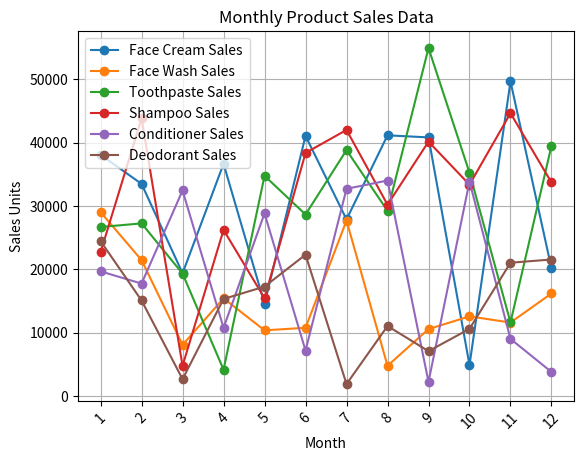
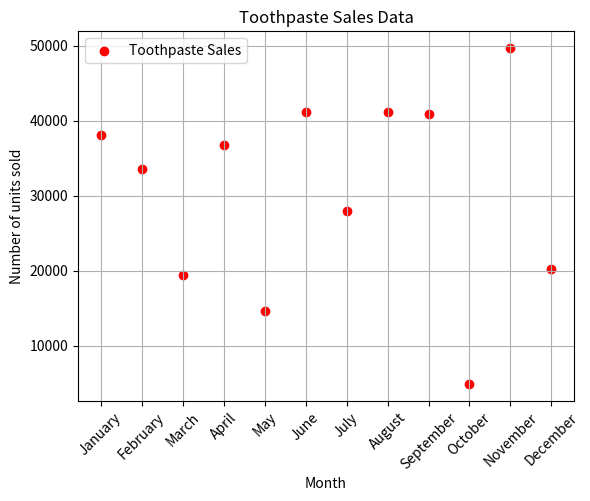

These charts were generated, in order, by the following Python code:
import matplotlib.pyplot as plt
import numpy as np

products = ['Face Cream', 'Face Wash', 'Toothpaste', 'Shampoo', 'Conditioner', 'Deodorant']
months = ['January', 'February', 'March', 'April', 'May', 'June', 'July', 'August', 'September', 'October', 'November', 'December']

#product sales
# Face_Cream_sales = [2500, 2700, 3000, 2800, 3200, 4000, 4200, 3800, 3600, 3900, 4100, 4500]
# Face_Wash_sales = [1500, 1600, 1700, 1800, 1900, 2000, 2100, 2200, 2300, 2400, 2500, 2600]
# Toothpaste_sales = [3500, 3600, 3700, 3800, 3900, 4000, 4100, 4200, 4300, 4400, 4500, 4600]
# Shampoo_sales = [2000, 2200, 2400, 2600, 2800, 3000, 3200, 3400, 3600, 3800, 4000, 4200]
# Conditioner_sales = [1800, 1900, 2000, 2100, 2200, 2300, 2400, 2500, 2600, 2700, 2800, 2900]
# Deodorant_sales = [1200, 1300, 1400, 1500, 1600, 1700, 1800, 1900, 2000, 2100, 2200, 2300]

# Face_Cream_sales = [rnd.randint(2000,5000) for _ in range(12)]
# Face_Wash_sales = [rnd.randint(1000,3000) for _ in range(12)]
# Toothpaste_sales = [rnd.randint(3000,6000) for _ in range(12)]
# Shampoo_sales = [rnd.randint(1500,4500) for _ in range(12)]
# Conditioner_sales = [rnd.randint(1000,3500) for _ in range(12)]
# Deodorant_sales = [rnd.randint(800,2500) for _ in range(12)]  

Face_Cream_sales = np.random.randint(2000,50000,12)
Face_Wash_sales = np.random.randint(1000,30000,12)
Toothpaste_sales = np.random.randint(3000,60000,12) 
Shampoo_sales = np.random.randint(1500,45000,12)
Conditioner_sales = np.random.randint(1000,35000,12)
Deodorant_sales = np.random.randint(800,25000,12)








plt.title('Monthly Product Sales Data')
plt.xlabel('Month')
plt.ylabel('Sales Units')

# plt.plot(months, Face_Cream_sales, marker='o')
# plt.plot(months, Face_Wash_sales, marker='o')
# plt.plot(months, Toothpaste_sales, marker='o')
# plt.plot(months, Shampoo_sales, marker='o')
# plt.plot(months, Conditioner_sales, marker='o' )
# plt.plot(months, Deodorant_sales, marker='o' )

plt.plot(months, Face_Cream_sales, marker='o', label='Face Cream Sales')
plt.plot(months, Face_Wash_sales, marker='o', label='Face Wash Sales')
plt.plot(months, Toothpaste_sales, marker='o', label='Toothpaste Sales')
plt.plot(months, Shampoo_sales, marker='o', label='Shampoo Sales')
plt.plot(months, Conditioner_sales, marker='o', label='Conditioner Sales')
plt.plot(months, Deodorant_sales, marker='o', label='Deodorant Sales')

plt.xticks(['January', 'February', 'March', 'April', 'May', 'June', 'July', 'August', 'September', 'October', 'November', 'December'], [1,2,3,4,5,6,7,8,9,10,11,12])
plt.xticks(rotation=45)

plt.grid()
plt.legend()
plt.show()



plt.scatter(months, Face_Cream_sales, color='red', label='Toothpaste Sales')
plt.title('Toothpaste Sales Data')
plt.xlabel('Month')
plt.ylabel('Number of units sold')
plt.xticks(rotation=45)
plt.grid()
plt.legend()
plt.show()



# plt.pie()
